Run: headless pygame with SDL's dummy video driver; simulated clock (each Clock.tick advances the game by its frame time, no real sleeping); random seed 0; keys injected as events and as key.get_pressed() state; mouse plan: one left click at the window centre at the start of phase 2, then a move to the lower-right quarter at the start of phase 3.
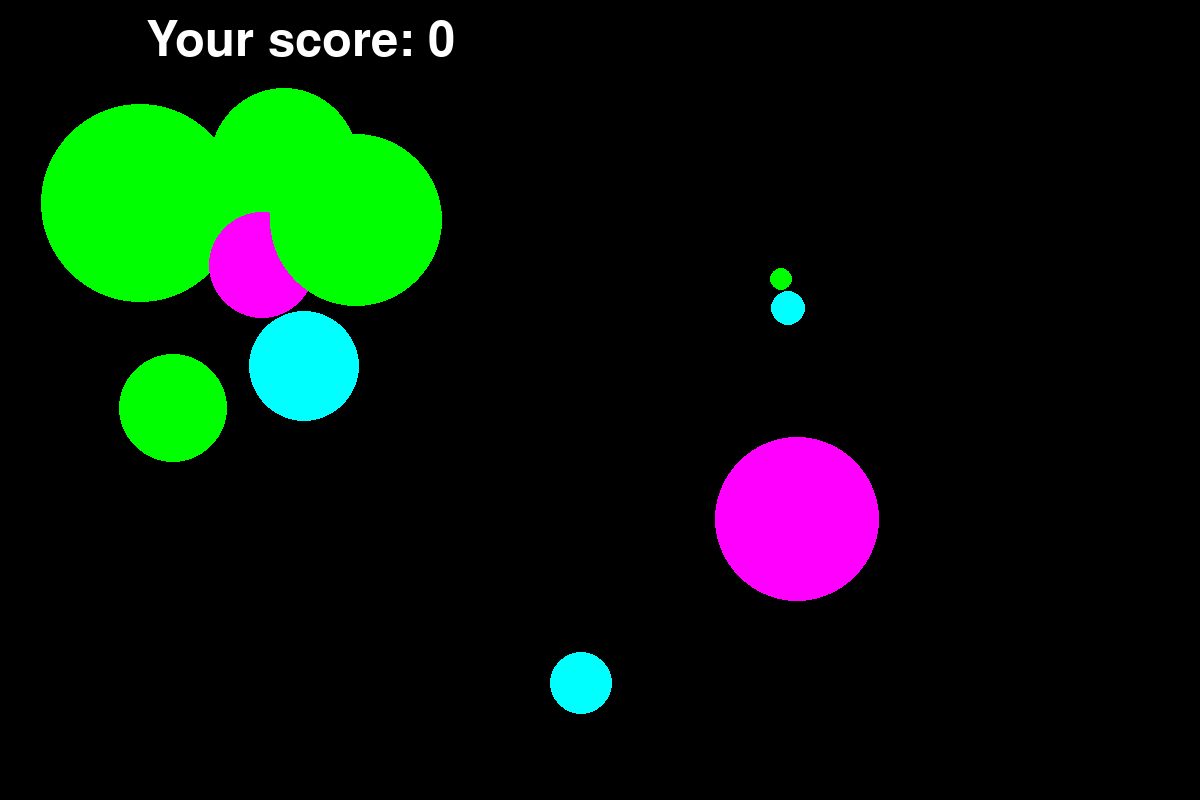
Frame 1 of 4 · flips 1–60 · no input
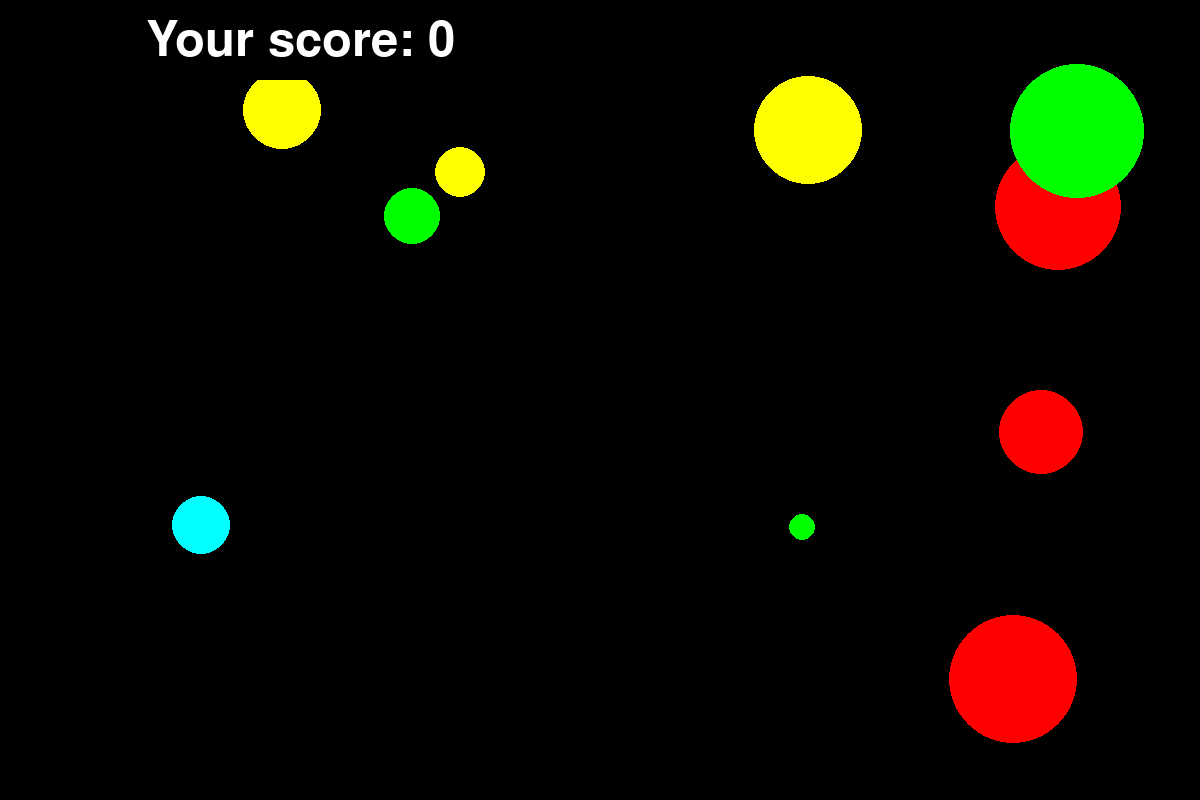
Frame 2 of 4 · flips 61–180 · clicked the window centre · tapped SPACE, RETURN · held RIGHT (→), D
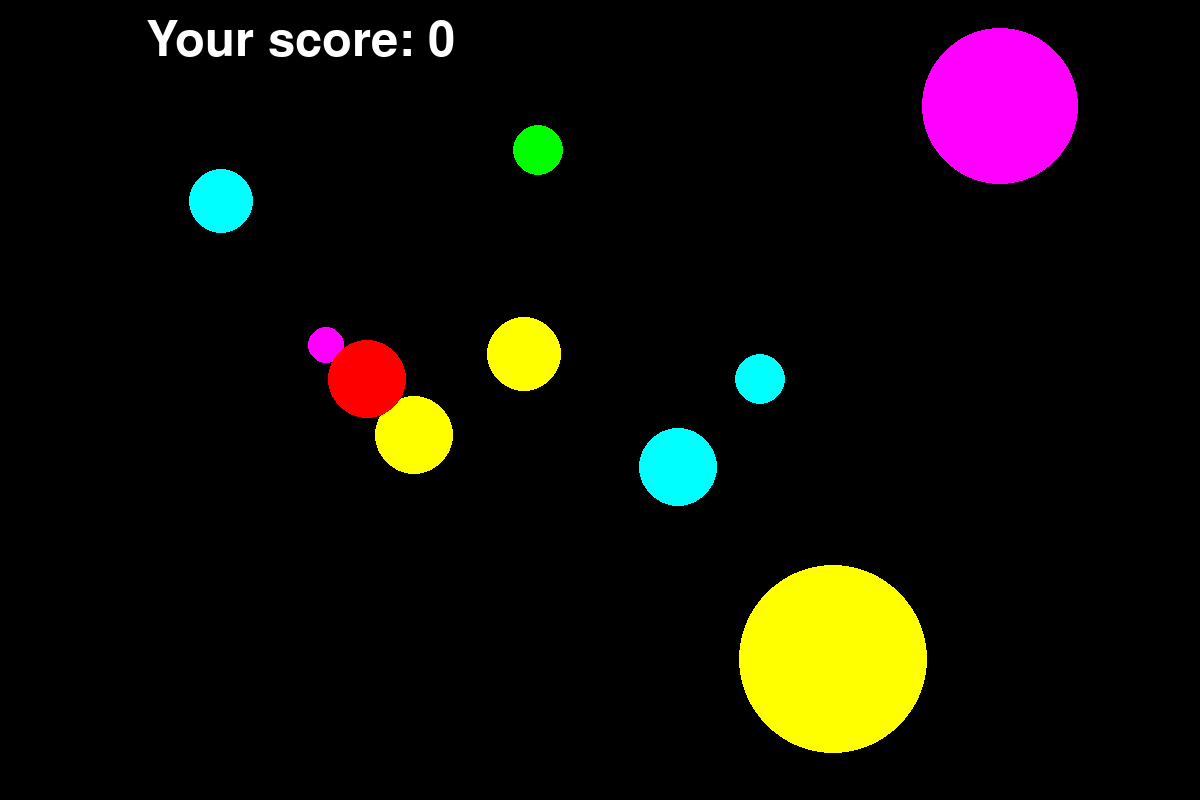
Frame 3 of 4 · flips 181–300 · moved the mouse to the lower-right quarter · held DOWN (↓), S
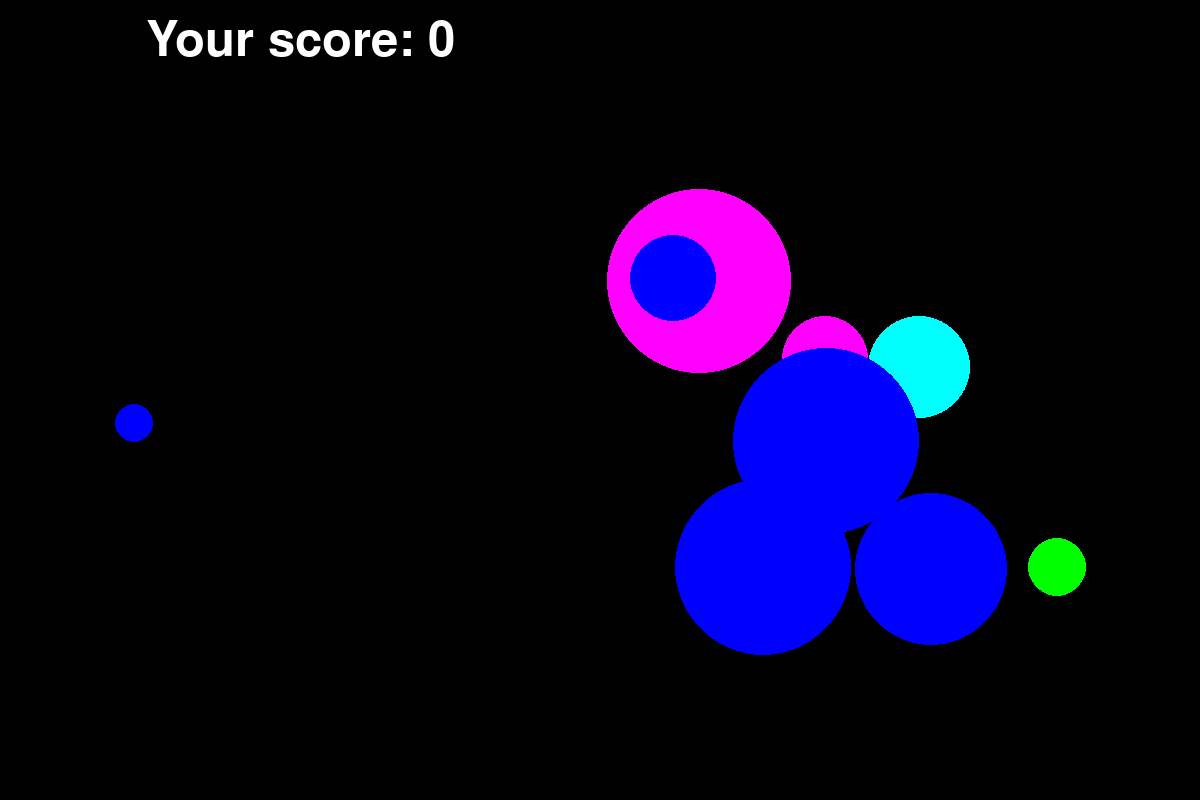
Frame 4 of 4 · flips 301–420 · held LEFT (←), A, UP (↑), W

The pygame program that drew these frames:

import pygame
import pygame.draw as dr
from random import randint

pygame.init()

FPS = 5
SCREEN_SIZE = (1200, 800)
screen = pygame.display.set_mode(SCREEN_SIZE)

RED = (255, 0, 0)
BLUE = (0, 0, 255)
YELLOW = (255, 255, 0)
GREEN = (0, 255, 0)
MAGENTA = (255, 0, 255)
CYAN = (0, 255, 255)
BLACK = (0, 0, 0)
COLORS = [RED, BLUE, YELLOW, GREEN, MAGENTA, CYAN]

BALLS = []
for i in range(12):
    BALLS.append([0] * 4)
score = 0


def new_ball():
    """
    рисует новый шарик случайного размера, цвета и положения
    """
    x = randint(100, SCREEN_SIZE[0] - 100)
    y = randint(100, SCREEN_SIZE[1] - 100)
    r = randint(10, 100)
    color = COLORS[randint(0, 5)]
    dr.circle(screen, color, (x, y), r)
    BALLS[BALLS[10][0]] = [x, y, r, color]
    BALLS[10][0] = (BALLS[10][0] + 1) % 10


def draw_all_balls():
    new_ball()
    for ball_parameters in BALLS:
        draw_ball(ball_parameters)


def draw_ball(parameters):
    dr.circle(screen, parameters[3], (parameters[0], parameters[1]), parameters[2])


def score_window():
    dr.rect(screen, (0, 0, 0), (0, 0, int(SCREEN_SIZE[0] / 2), int(SCREEN_SIZE[1] / 10)))
    font = pygame.font.Font(None, 72)
    text = font.render("Your score: " + str(score), True, (255, 255, 255))
    place = text.get_rect(center=(SCREEN_SIZE[0] / 4, SCREEN_SIZE[1] / 20))
    screen.blit(text, place)


def window_update():
    screen.fill(BLACK)
    draw_all_balls()
    score_window()


pygame.display.update()
clock = pygame.time.Clock()
finished = False
window_update()

while not finished:
    clock.tick(FPS)
    for event in pygame.event.get():
        if event.type == pygame.QUIT:
            finished = True
        elif event.type == pygame.MOUSEBUTTONDOWN:
            for ball in BALLS:
                if (event.pos[0] - ball[0]) * (event.pos[0] - ball[0]) + (event.pos[1] - ball[1]) * (
                        event.pos[1] - ball[1]) < ball[2] * ball[2]:
                    score = score + 1
                    print(event.pos[0], ball[0], event.pos[1], ball[1], ball[2])
                    ball[2] = 0
                print(event.pos[0], ball[0], event.pos[1], ball[1], ball[2], score)
    pygame.display.update()
    window_update()

    # screen.fill(BLACK)

pygame.quit()
